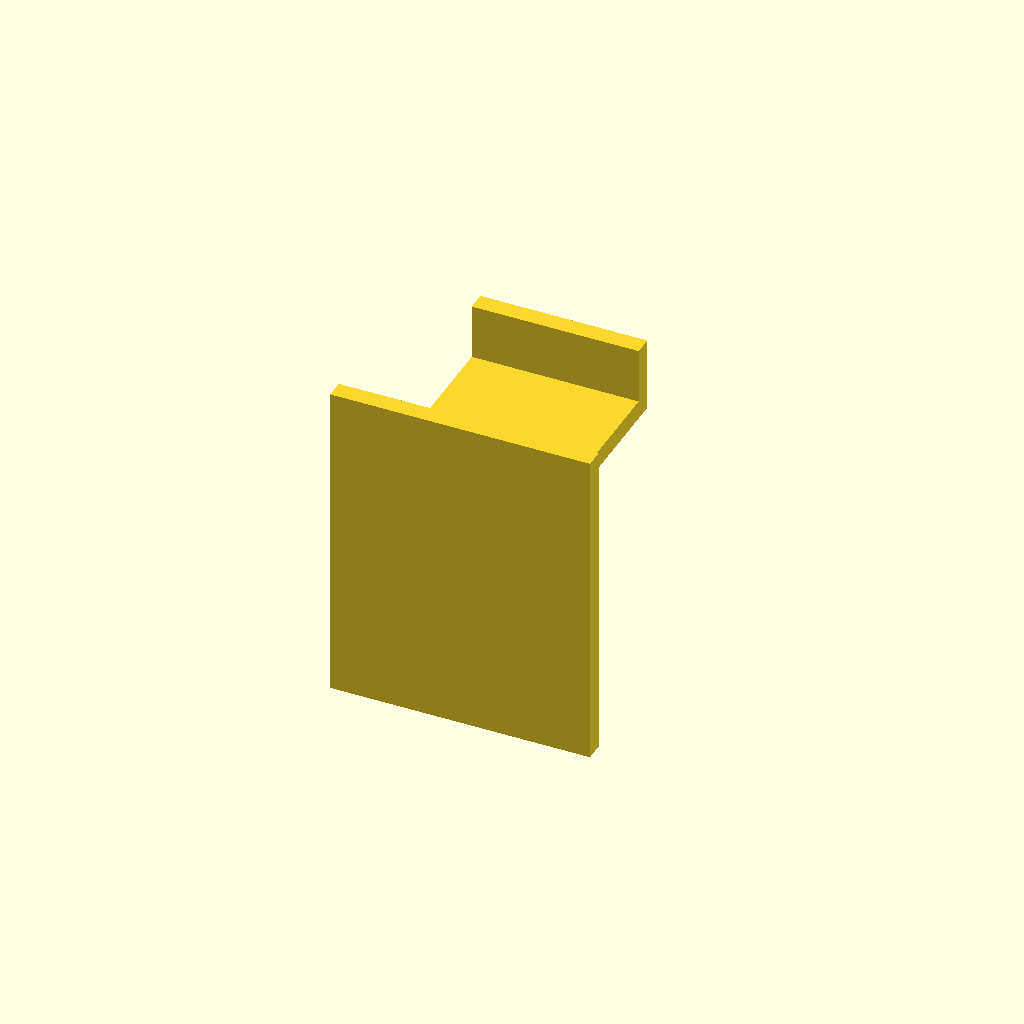
Cell 1: the model at its default parameters.
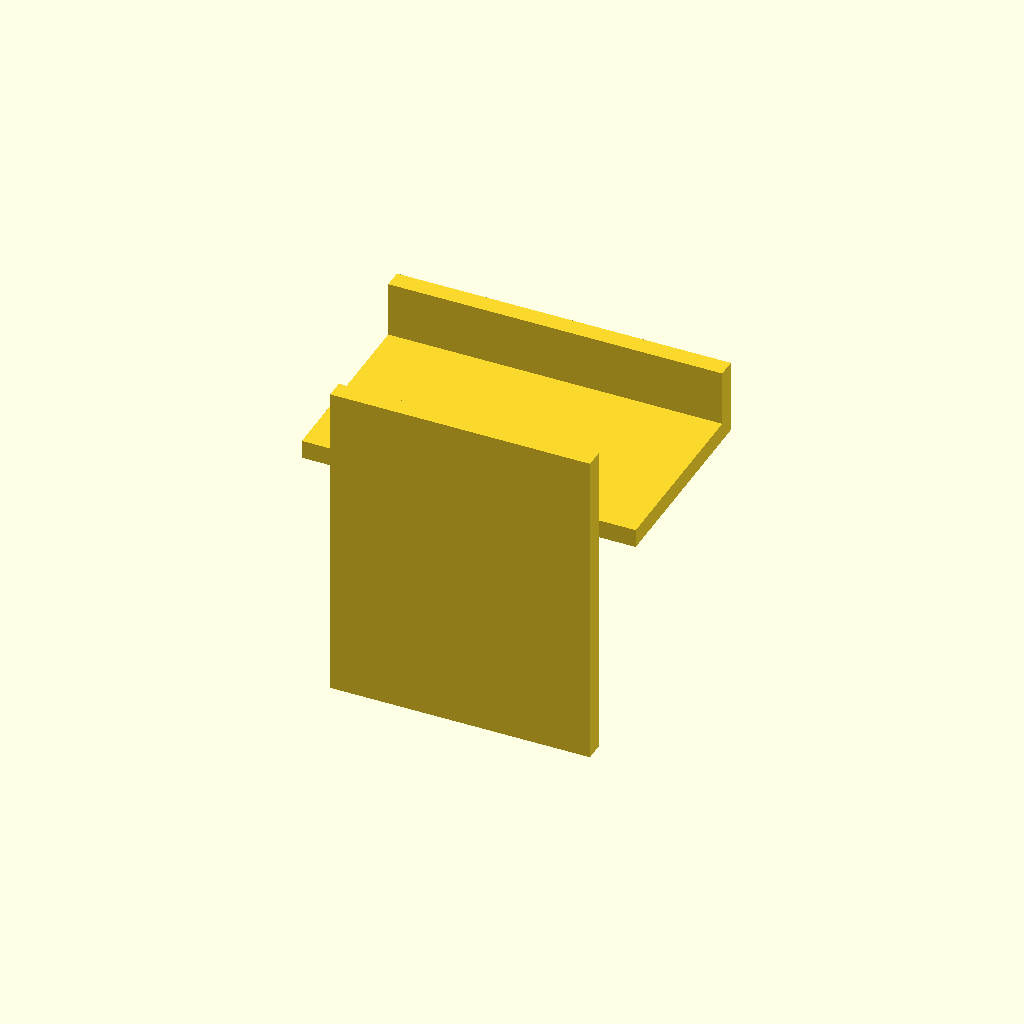
Cell 2 — hook_w set to 36, the other parameters unchanged.
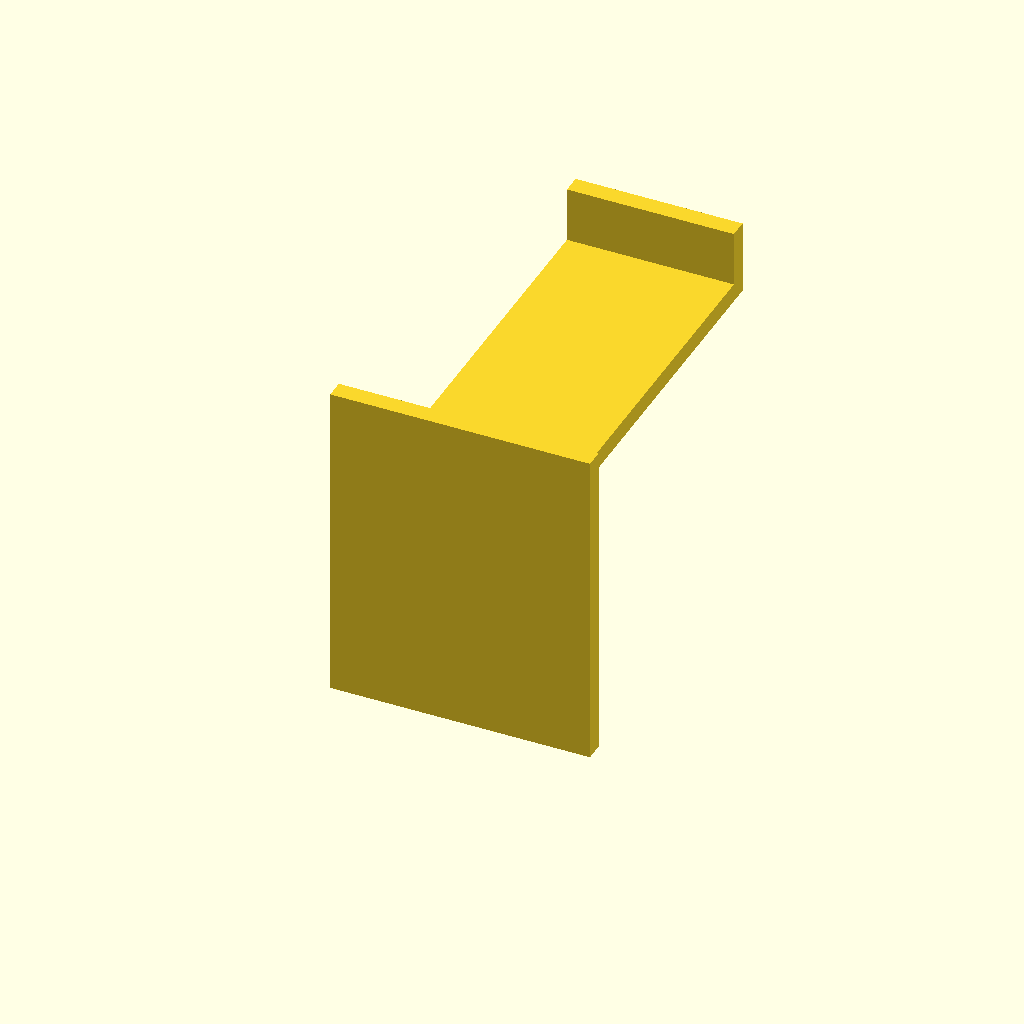
Cell 3 — hook_d set to 44, the other parameters unchanged.
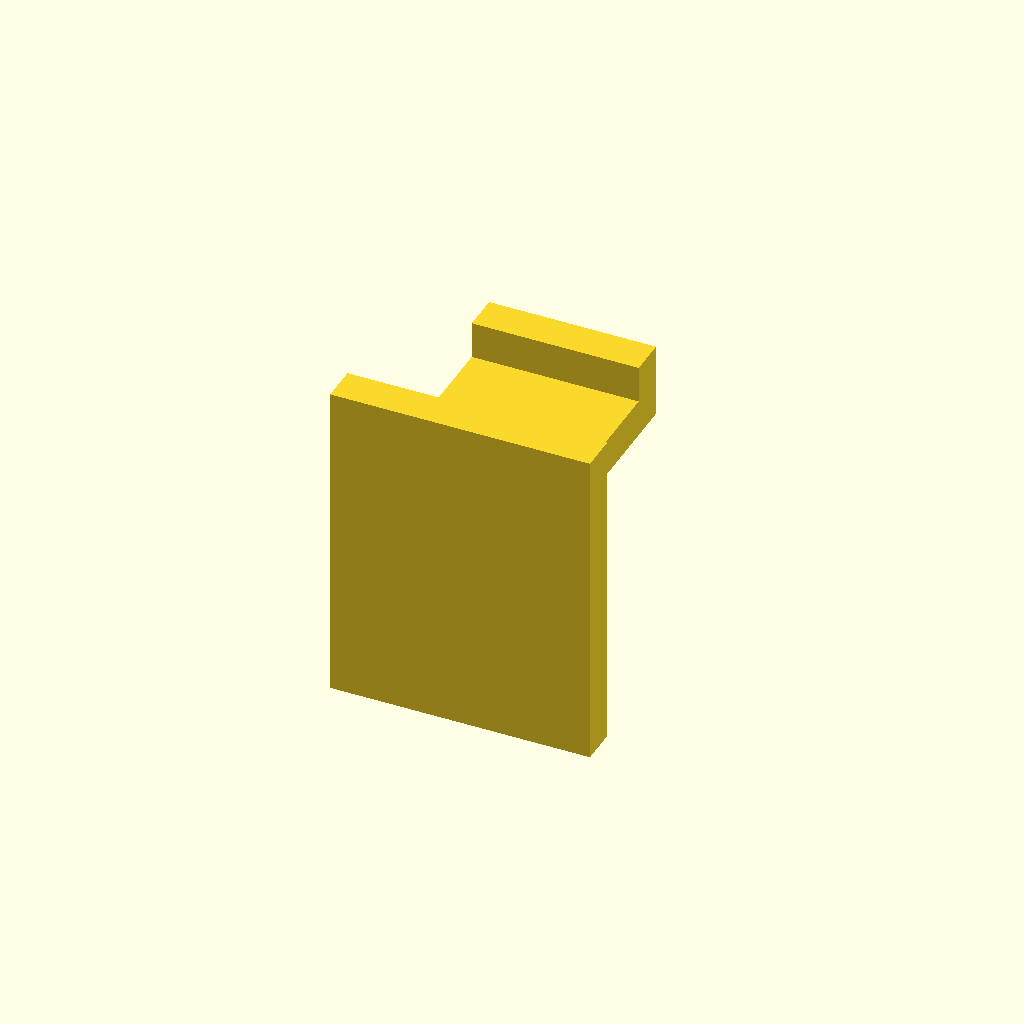
Cell 4 — wall set to 4, the other parameters unchanged.
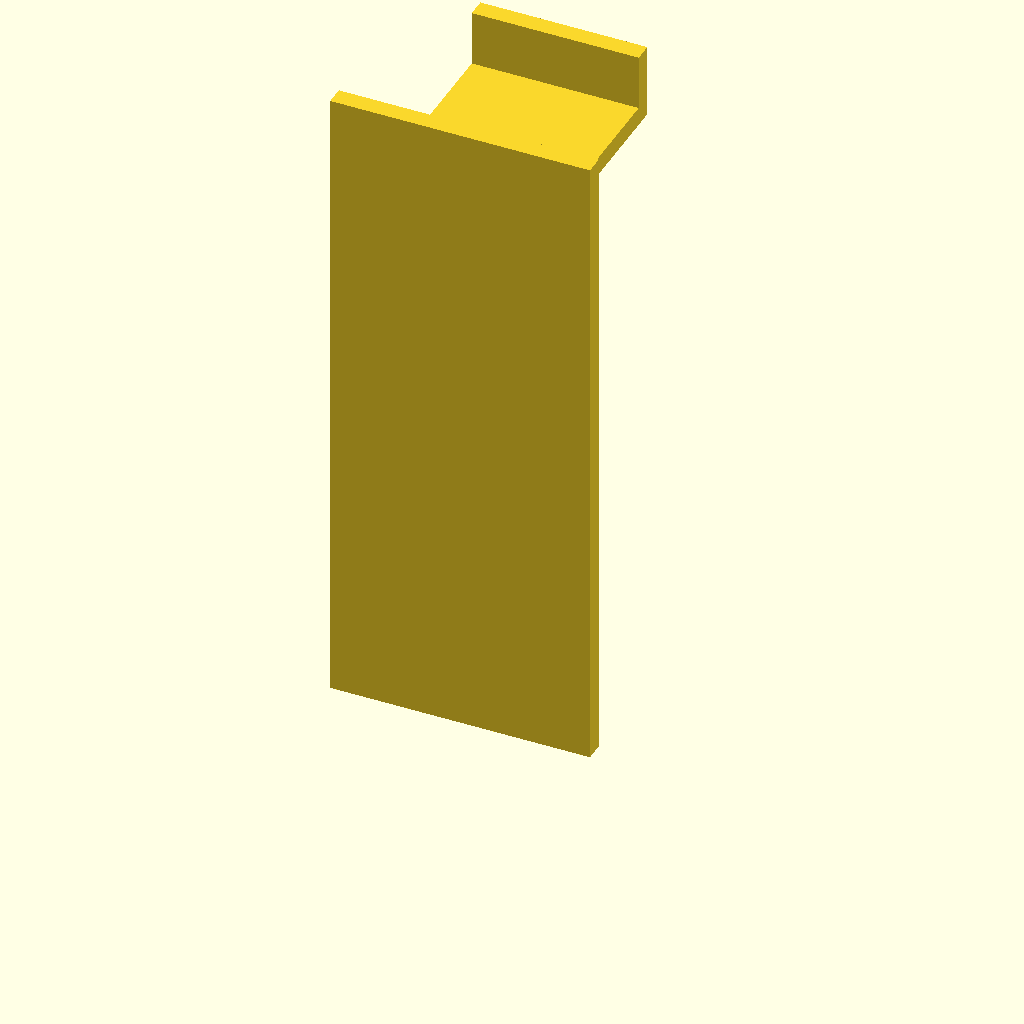
Cell 5 — back_h set to 70, the other parameters unchanged.
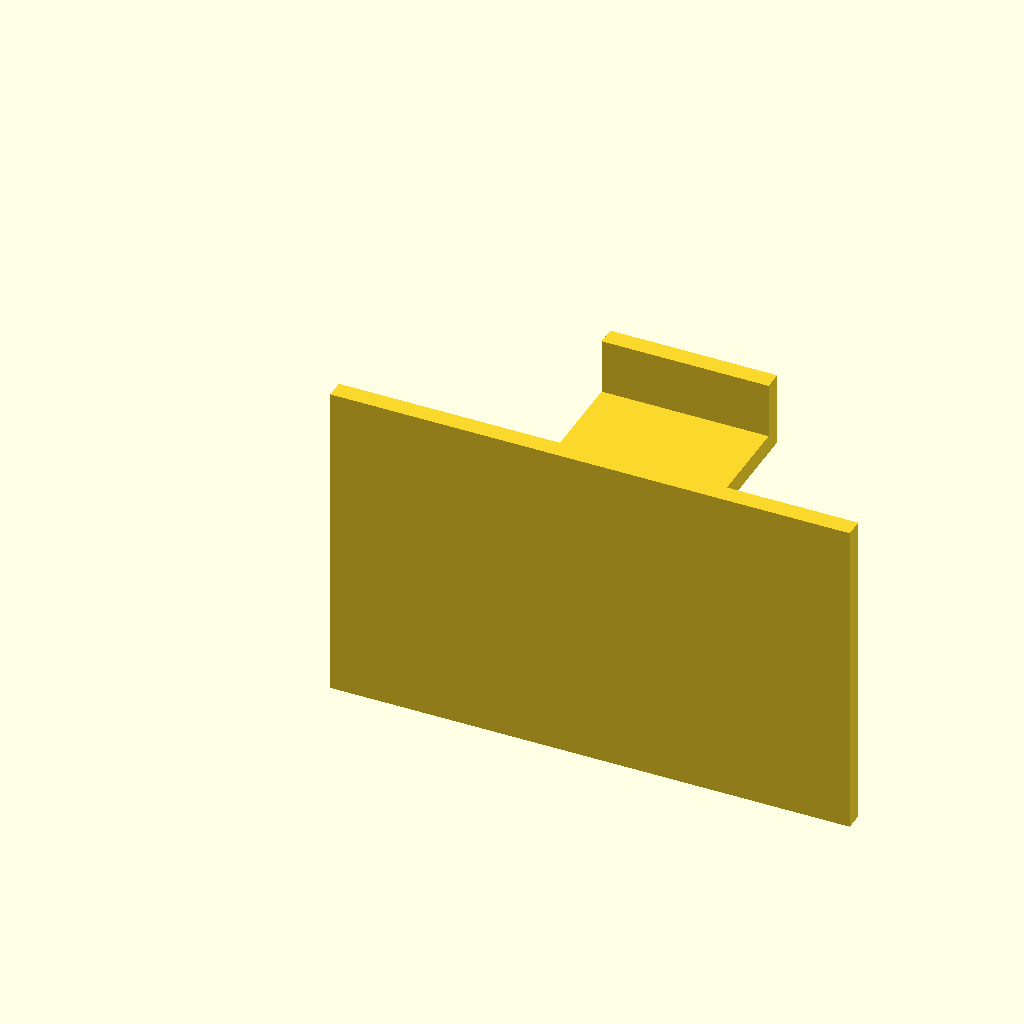
Cell 6: back_w = 56 (everything else at default).
All cells are drawn from one camera (rotation 55°, 0°, 25°, orthographic, colour scheme Cornfield), so only the parameter changes between them.
Source of the model, templates/builtin/wall-hook/model.scad:
// Wall hook — back plate + L-shaped hook arm
hook_w = 18;
hook_d = 22;
wall = 2.0;
back_h = 35;
back_w = 28;
lip_h = 8;
$fn = 32;

module hook_arm() {
  union() {
    cube([hook_w, hook_d, wall]);
    translate([0, hook_d - wall, 0])
      cube([hook_w, wall, lip_h]);
  }
}

union() {
  cube([back_w, wall, back_h]);
  translate([(back_w - hook_w) / 2, wall, back_h - wall - lip_h])
    hook_arm();
}
Parameter table extracted from the source (name, type, default, range or options):
hook_w: number, default 18
hook_d: number, default 22
wall: number, default 2
back_h: number, default 35
back_w: number, default 28
lip_h: number, default 8
